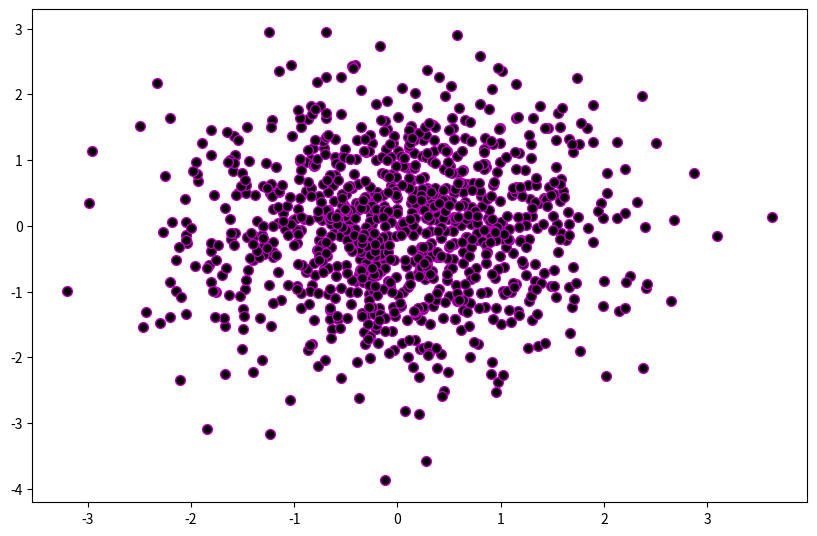

Python code for this plot:
import matplotlib.pyplot as plt
import numpy as np

#* Colors

data1, data2 = np.random.randn(2, 1000)

fig, ax = plt.subplots(figsize=(10, 6.4))

ax.scatter(data1, data2, s=50, facecolor='black', edgecolor='m')

plt.show()
